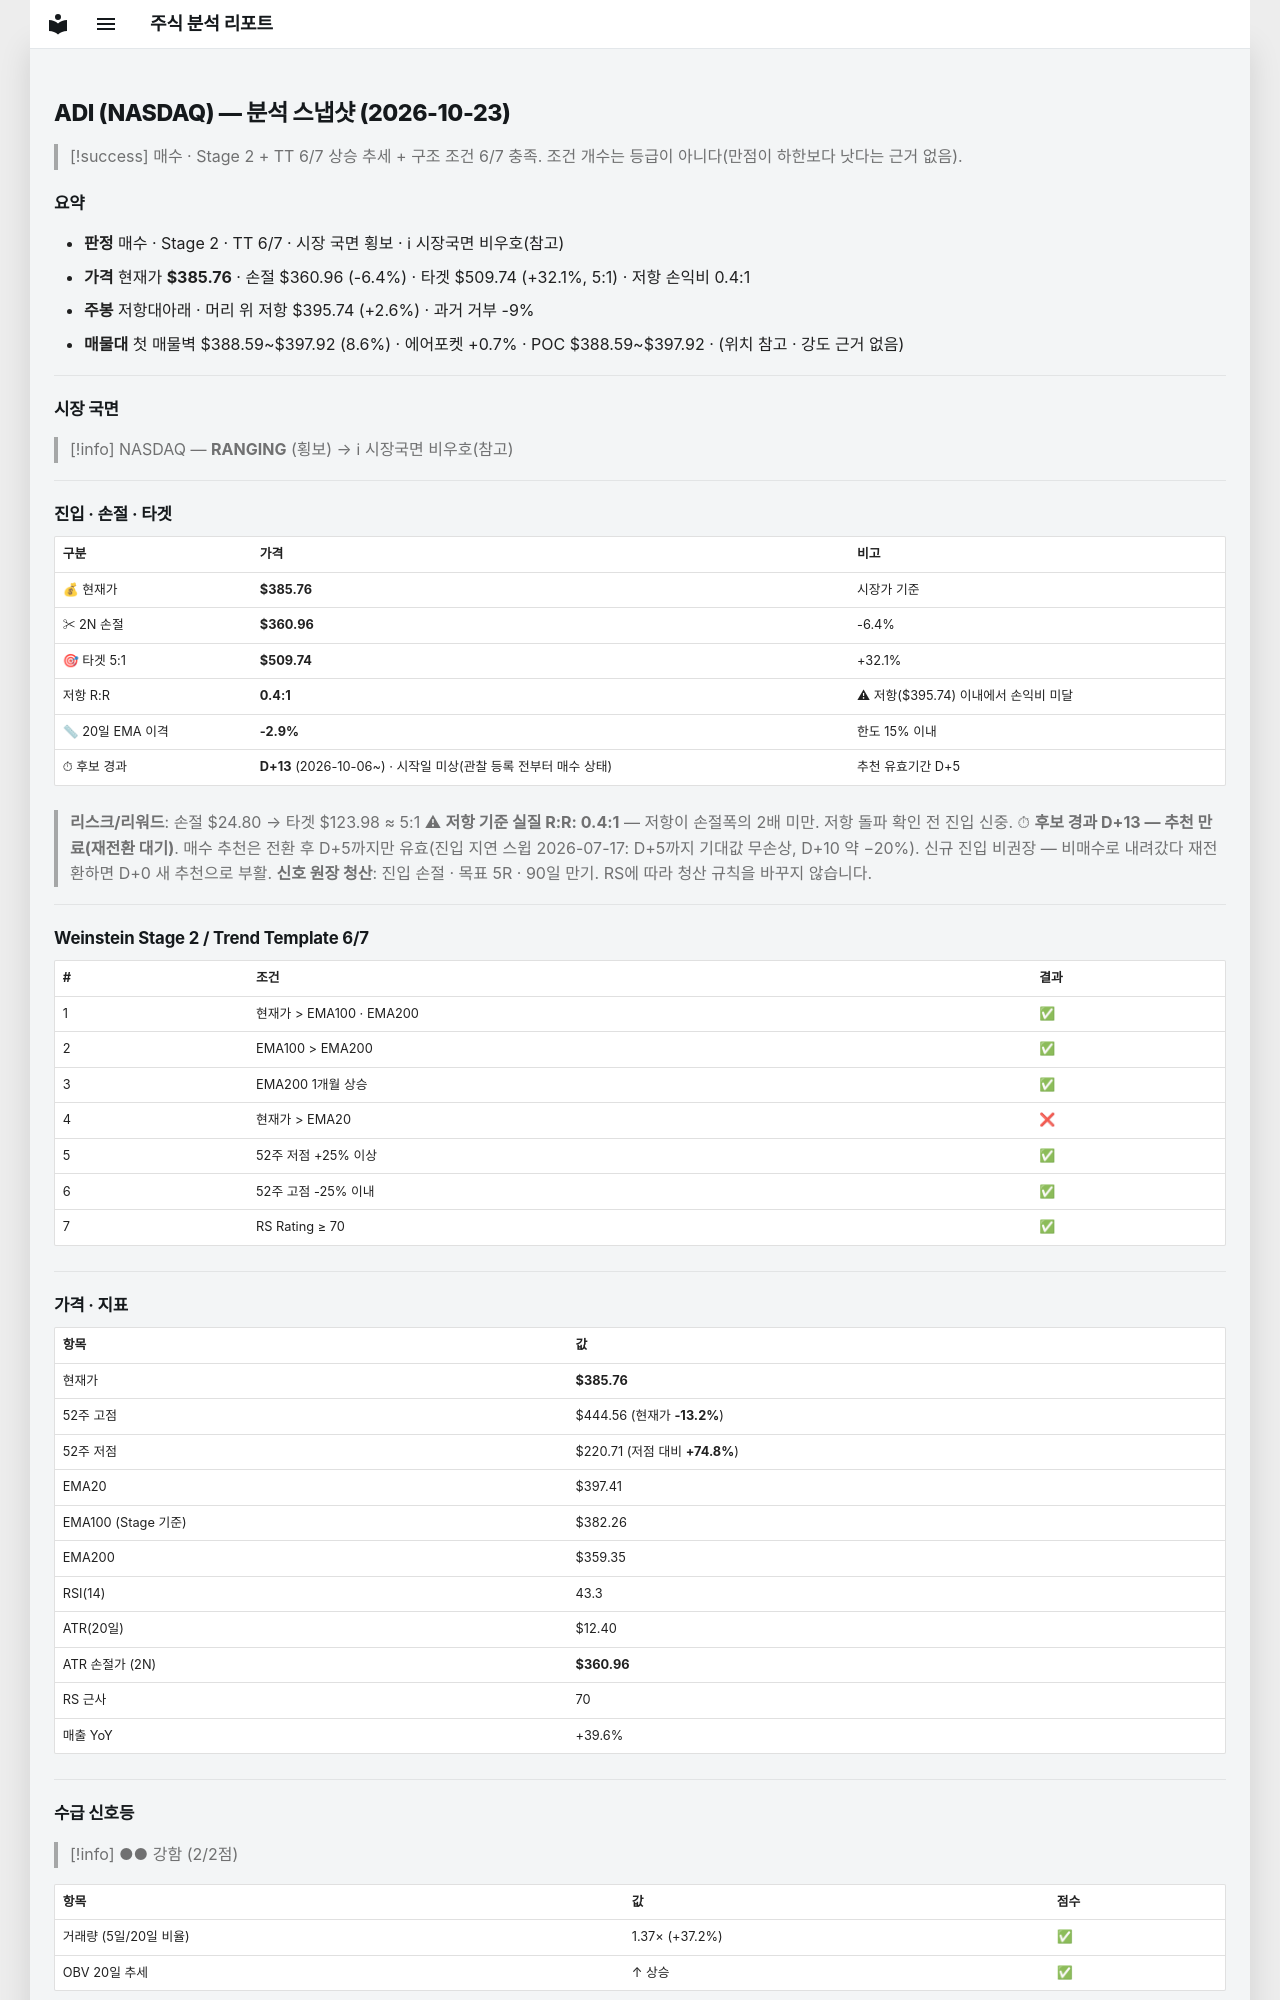

repository: soloandco/stock-reports · page: snapshots/ADI-2026-10-23/index.html · generator: mkdocs

---
type: analysis-snapshot
title: ADI 분석 스냅샷
ticker: ADI
market: NASDAQ
created: 2026-10-23
updated: 2026-10-23
bar-date: 2026-10-22
verdict: 매수관찰
real-rr: 0.40
sma50-gap-pct: -2.9
candidate-days: 13
candidate-since: 2026-10-06
candidate-start-unknown: true
weekly-position: 저항대아래
weekly-overhead-price: 395.74
weekly-overhead-pct: 2.6
stage: 2
trend-template-score: 6
tt-max: 7
ma-set: ema-20-100-200
price: 385.760009765625
stop-price: 360.96378658282566
market-regime: RANGING
supply-demand-score: 2/2
supply-demand-label: 강함
status: tracking
tags:
  - stock-agent
  - watchlist
  - ADI
  - analysis
related:
  - "[[analysis-template]]"
---

# ADI (NASDAQ) — 분석 스냅샷 (2026-10-23)

> [!success] 매수 · Stage 2 + TT 6/7
> 상승 추세 + 구조 조건 6/7 충족. 조건 개수는 등급이 아니다(만점이 하한보다 낫다는 근거 없음).

## 요약

- **판정** 매수 · Stage 2 · TT 6/7 · 시장 국면 횡보 · ℹ 시장국면 비우호(참고)
- **가격** 현재가 **$385.76** · 손절 $360.96 (-6.4%) · 타겟 $509.74 (+32.1%, 5:1) · 저항 손익비 0.4:1
- **주봉** 저항대아래 · 머리 위 저항 $395.74 (+2.6%) · 과거 거부 -9%
- **매물대** 첫 매물벽 $388.59~$397.92 (8.6%) · 에어포켓 +0.7% · POC $388.59~$397.92 · (위치 참고 · 강도 근거 없음)

---

## 시장 국면

> [!info] NASDAQ — **RANGING** (횡보) → ℹ 시장국면 비우호(참고)

---

## 진입 · 손절 · 타겟

| 구분 | 가격 | 비고 |
|------|------|------|
| 💰 현재가 | **$385.76** | 시장가 기준 |
| ✂ 2N 손절 | **$360.96** | -6.4% |
| 🎯 타겟 5:1 | **$509.74** | +32.1% |
| 저항 R:R | **0.4:1** | ⚠ 저항($395.74) 이내에서 손익비 미달 |
| 📏 20일 EMA 이격 | **-2.9%** | 한도 15% 이내 |
| ⏱ 후보 경과 | **D+13** (2026-10-06~) · 시작일 미상(관찰 등록 전부터 매수 상태) | 추천 유효기간 D+5 |

> **리스크/리워드**: 손절 $24.80 → 타겟 $123.98 ≈ 5:1
> ⚠ **저항 기준 실질 R:R: 0.4:1** — 저항이 손절폭의 2배 미만. 저항 돌파 확인 전 진입 신중.
> ⏱ **후보 경과 D+13 — 추천 만료(재전환 대기)**. 매수 추천은 전환 후 D+5까지만 유효(진입 지연 스윕 2026-07-17: D+5까지 기대값 무손상, D+10 약 −20%). 신규 진입 비권장 — 비매수로 내려갔다 재전환하면 D+0 새 추천으로 부활.
> **신호 원장 청산**: 진입 손절 · 목표 5R · 90일 만기. RS에 따라 청산 규칙을 바꾸지 않습니다.

---

## Weinstein Stage 2 / Trend Template 6/7

| # | 조건 | 결과 |
|---|------|------|
| 1 | 현재가 > EMA100 · EMA200 | ✅ |
| 2 | EMA100 > EMA200 | ✅ |
| 3 | EMA200 1개월 상승 | ✅ |
| 4 | 현재가 > EMA20 | ❌ |
| 5 | 52주 저점 +25% 이상 | ✅ |
| 6 | 52주 고점 -25% 이내 | ✅ |
| 7 | RS Rating ≥ 70 | ✅ |

---

## 가격 · 지표

| 항목 | 값 |
|------|---|
| 현재가 | **$385.76** |
| 52주 고점 | $444.56 (현재가 **-13.2%**) |
| 52주 저점 | $220.71 (저점 대비 **+74.8%**) |
| EMA20 | $397.41 |
| EMA100 (Stage 기준) | $382.26 |
| EMA200 | $359.35 |
| RSI(14) | 43.3 |
| ATR(20일) | $12.40 |
| ATR 손절가 (2N) | **$360.96** |
| RS 근사 | 70 |
| 매출 YoY | +39.6% |

---
## 수급 신호등

> [!info] ●● 강함 (2/2점)

| 항목 | 값 | 점수 |
|------|------|------|
| 거래량 (5일/20일 비율) | 1.37× (+37.2%) | ✅ |
| OBV 20일 추세 | ↑ 상승 | ✅ |

> **판독법**: 거래량이 20일 평균보다 20% 이상 많고 OBV(온밸런스볼륨)가 상승 중이면 매집 수급이 강한 것으로 판단합니다.

---
